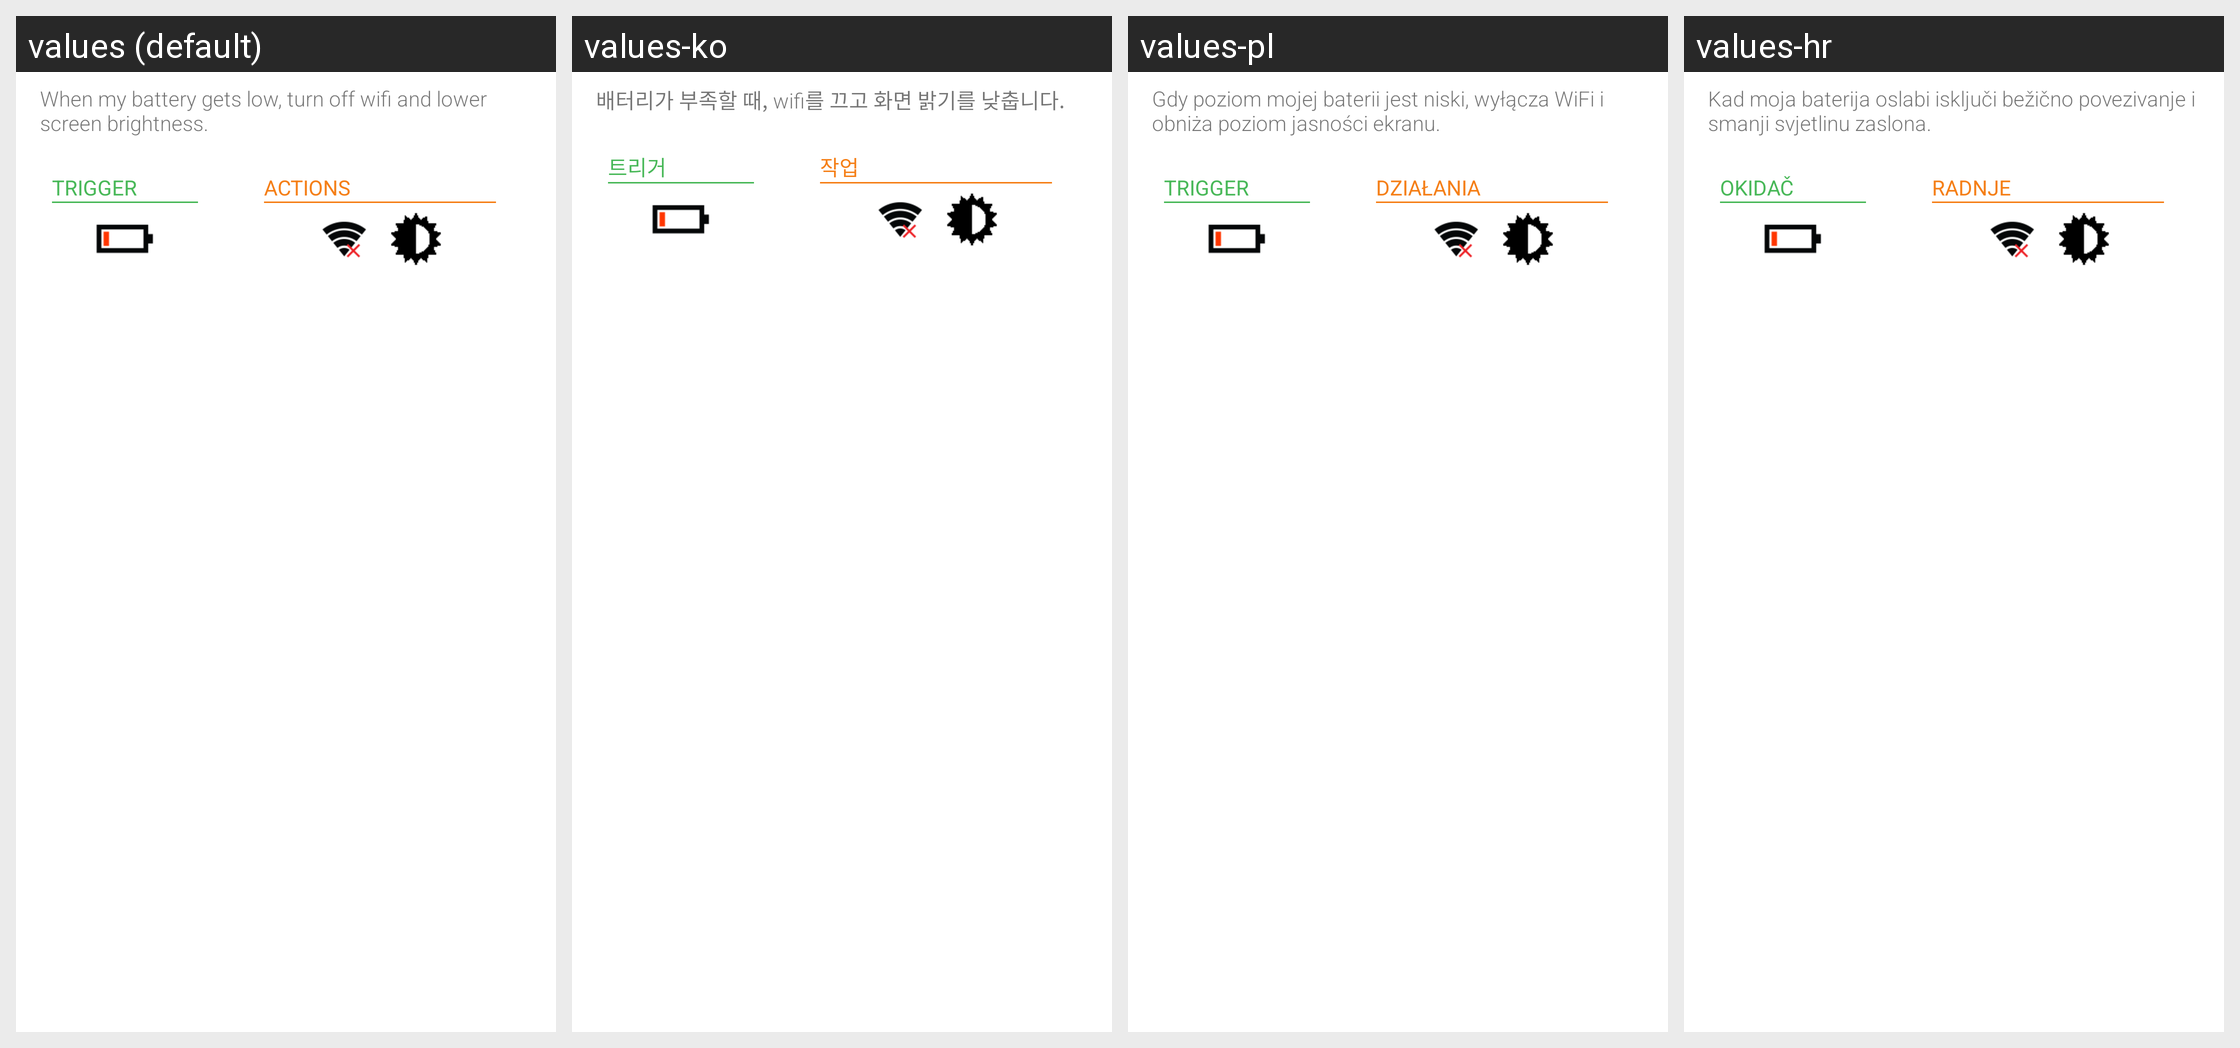

Translations of the strings shown on this Android screen, per locale in the grid:
Android screen res/layout/include_demo_task.xml rendered under 4 locales, left to right: values (default), values-ko, values-pl, values-hr. Device: Nexus 5 (rendered at 1080×1920; each locale shown at half size, 540×960, under a caption strip naming it); theme Theme.MaterialComponents.DayNight.NoActionBar.
Other locales in the repository, not shown: values-da, values-de, values-el, values-es, values-fr, values-hu, values-it, values-ja, values-nl, values-pt, values-ru, values-zh-rCN, values-zh-rTW.
Strings drawn on this screen, with the default value and each locale's value (text and hints the layout hard-codes, and strings that could not be matched under every locale, appear in the picture but are not listed):

my_tasks_example_description
  values: When my battery gets low, turn off wifi and lower screen brightness.
  values-ko: 배터리가 부족할 때, wifi를 끄고 화면 밝기를 낮춥니다.
  values-pl: Gdy poziom mojej baterii jest niski, wyłącza WiFi i obniża poziom jasności ekranu.
  values-hr: Kad moja baterija oslabi isključi bežično povezivanje i smanji svjetlinu zaslona.

trigger
  values: TRIGGER
  values-ko: 트리거
  values-pl: TRIGGER
  values-hr: OKIDAČ

actions
  values: ACTIONS
  values-ko: 작업
  values-pl: DZIAŁANIA
  values-hr: RADNJE
